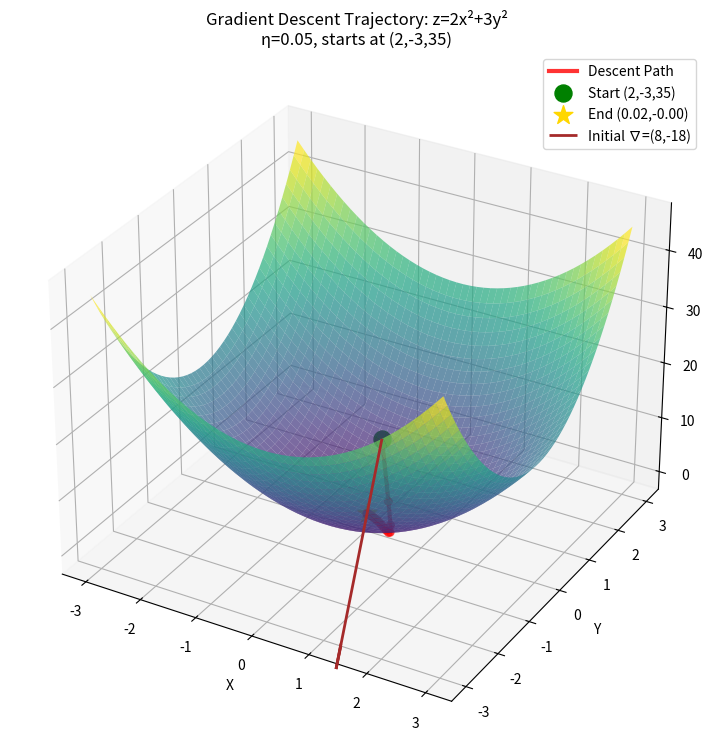

Python code for this plot:
import numpy as np
import matplotlib.pyplot as plt
from mpl_toolkits.mplot3d import Axes3D

def f(x, y):
    return 2*x**2 + 3*y**2

def grad_f(x, y):
    return 4*x, 6*y

def grad_descent(x0, y0, eta, tolerance, max_steps):
    x, y = x0, y0
    step = 0
    cost = f(x, y)
    trajectory = [(x, y, cost)] # to store the trajectory for plotting
    while cost > tolerance and step < max_steps:
        grad_x, grad_y = grad_f(x, y)
        x -= eta * grad_x
        y -= eta * grad_y
        cost = f(x, y)
        trajectory.append((x, y, cost))
        step += 1
        if step % 5 == 0 or cost <= tolerance:
            print(f"Step {step}: ({x:.3f}, {y:.3f}), cost={cost:.3f}")
    return trajectory

def plot(trajectory):
    # Create contour plot
    fig = plt.figure(figsize=(12, 9))
    ax = fig.add_subplot(111, projection='3d')

    # Surface
    x_surf = np.linspace(-3, 3, 50)
    y_surf = np.linspace(-3, 3, 50)
    X, Y = np.meshgrid(x_surf, y_surf)
    Z = 2*X**2 + 3*Y**2
    ax.plot_surface(X, Y, Z, cmap='viridis', alpha=0.7)

    # Trajectory points and path
    traj_x = [t[0] for t in trajectory]
    traj_y = [t[1] for t in trajectory]
    traj_z = [t[2] for t in trajectory]

    # Plot full trajectory line
    ax.plot(traj_x, traj_y, traj_z, 'r-', linewidth=3, label='Descent Path', alpha=0.8)

    # Scatter all points (smaller for intermediates)
    ax.scatter(traj_x, traj_y, traj_z, c='red', s=30, alpha=0.6)

    # Highlight start and end
    ax.scatter(traj_x[0], traj_y[0], traj_z[0], color='green', s=150, label='Start (2,-3,35)')
    ax.scatter(traj_x[-1], traj_y[-1], traj_z[-1], color='gold', s=200, marker='*', label=f'End ({traj_x[-1]:.2f},{traj_y[-1]:.2f})')

    # Gradient at start (for reference)
    scale = 0.3
    ax.quiver(2, -3, 35, 8*scale, -18*scale, 0, color='brown', arrow_length_ratio=0.1, 
            label='Initial ∇=(8,-18)', linewidth=2)

    ax.set_xlabel('X')
    ax.set_ylabel('Y')
    ax.set_zlabel('Z')
    plt.title('Gradient Descent Trajectory: z=2x²+3y²\nη=0.05, starts at (2,-3,35)')
    ax.legend()
    plt.show()
   
        
trajectory = grad_descent(2.0, -3.0, eta=0.05, tolerance=1e-3, max_steps=100)
plot(trajectory)
